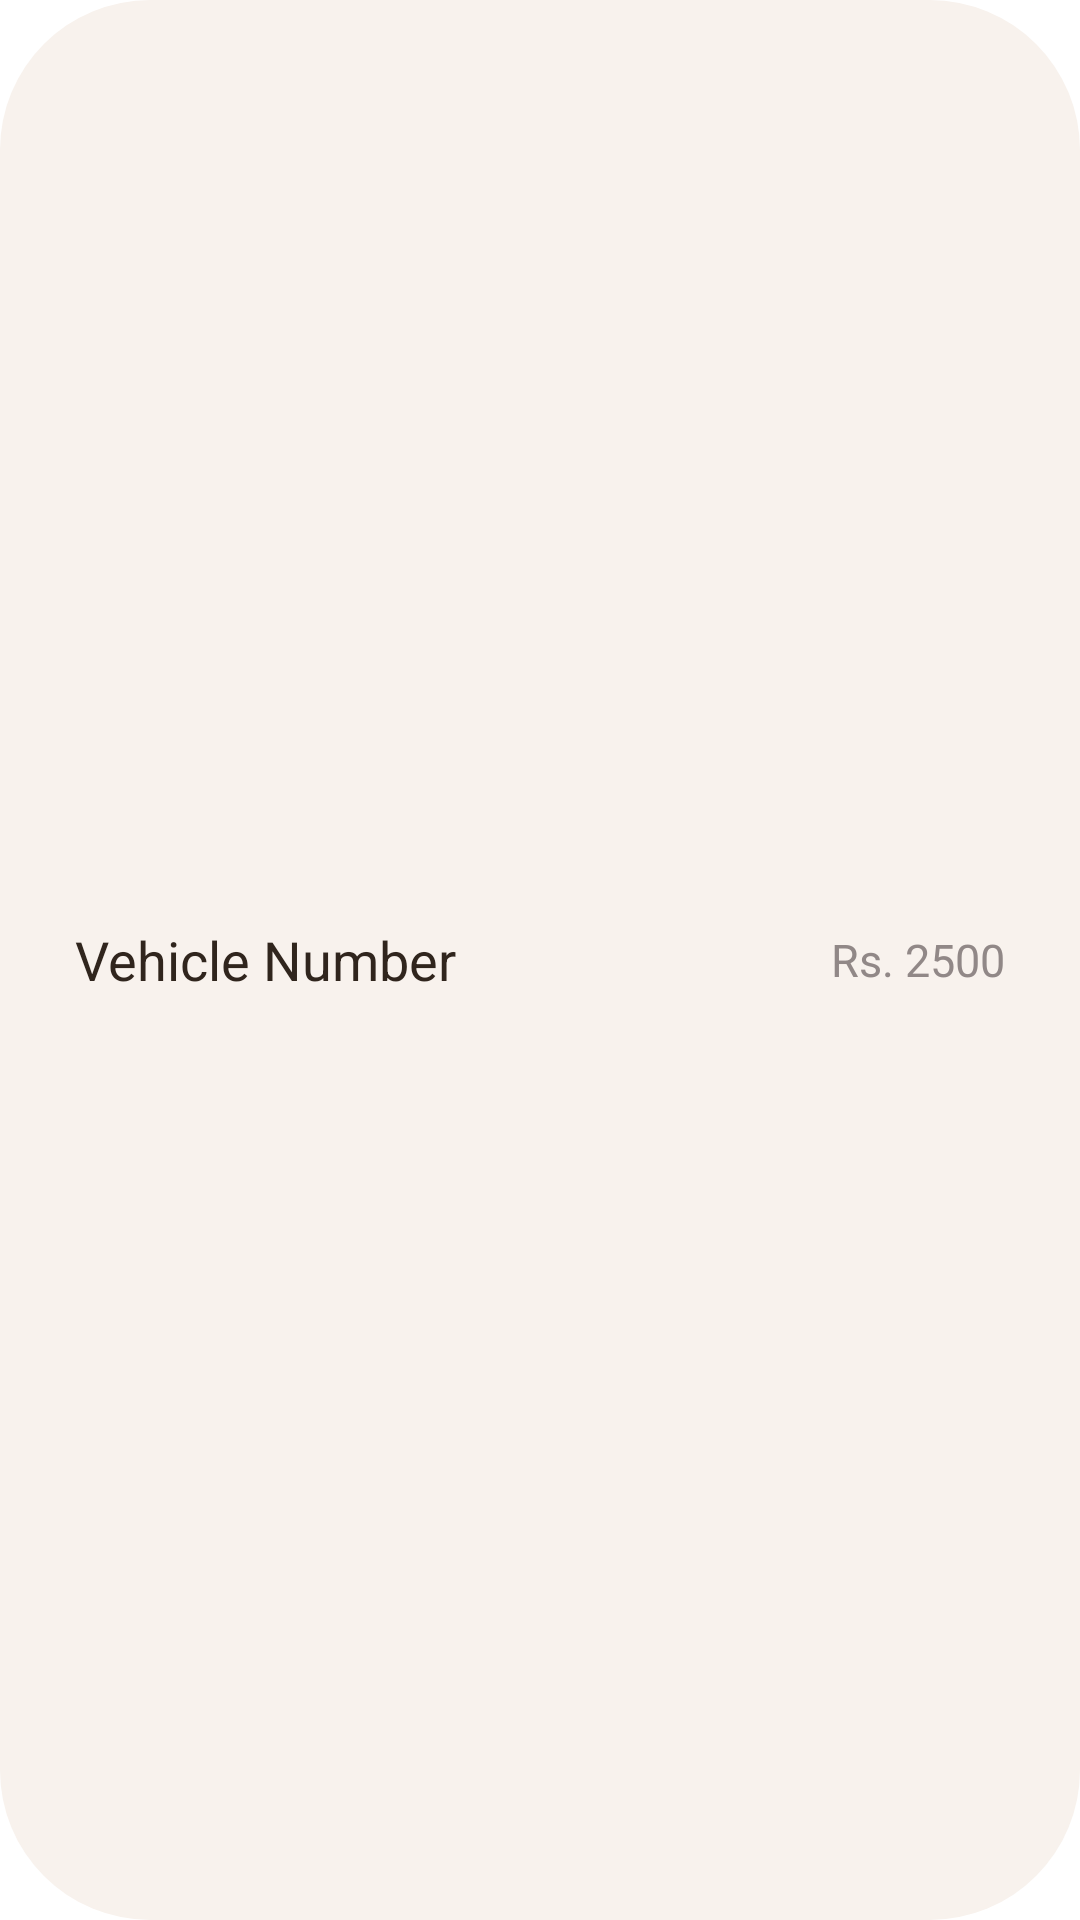

Reconstruct the res/layout file that produces this screen, plus the resources it refers to.
<!-- AndroidManifest.xml: application theme Theme.FleetFare -->
<!-- res/layout/record_item.xml -->
<?xml version="1.0" encoding="utf-8"?>
<LinearLayout xmlns:android="http://schemas.android.com/apk/res/android"
    android:layout_width="match_parent"
    android:id="@+id/linearitem"
    android:layout_height="wrap_content"
    android:clickable="true"
    android:background="@drawable/all_rounded_bg"
    android:layout_marginTop="5dp"
    android:layout_marginHorizontal="10dp"
    android:orientation="horizontal">
    <RelativeLayout
        android:id="@+id/dayitemrellayout"
        android:layout_width="match_parent"
        android:layout_marginHorizontal="25dp"
        android:layout_marginVertical="20dp"
        android:layout_height="match_parent">

        <TextView
            android:id="@+id/vehicle_no_txt"
            android:layout_width="wrap_content"
            android:layout_height="wrap_content"
            android:layout_alignParentStart="true"
            android:layout_centerVertical="true"
            android:textColor="#30251d"
            android:text="Vehicle Number"
            android:textSize="18dp" />

        <TextView
            android:id="@+id/amount_txt"
            android:layout_width="wrap_content"
            android:layout_height="wrap_content"
            android:layout_alignParentEnd="true"
            android:layout_centerVertical="true"
            android:textColor="#918887"
            android:text="Rs. 2500"
            android:textAlignment="textStart"
            android:textSize="15dp" />

    </RelativeLayout>
</LinearLayout>
<!-- resources referenced by this layout -->
<resources>
  <!-- drawable all_rounded_bg (drawable) -->
  <shape xmlns:android="http://schemas.android.com/apk/res/android"
      android:shape="rectangle">
  
      <corners
          android:radius="50dp" />
      <solid android:color="#f8f2ed" />
  
  
  </shape>
  <style name="Theme.FleetFare" parent="Theme.MaterialComponents.DayNight.DarkActionBar">
          
          <item name="colorPrimary">#30251d</item>
          <item name="colorPrimaryVariant">#EDAEA4A3</item>
          <item name="colorOnPrimary">#ffe7ac</item>
          v
          <item name="colorSecondary">@color/teal_200</item>
          <item name="colorSecondaryVariant">@color/teal_700</item>
          <item name="colorOnSecondary">#faf4f2</item>
          
          <item name="android:statusBarColor">#EDAEA4A3</item>
          <item name="backgroundColor">#faf4f2</item>
  
          
      </style>
  <color name="teal_200">#FF03DAC5</color>
  <color name="teal_700">#FF018786</color>
</resources>
